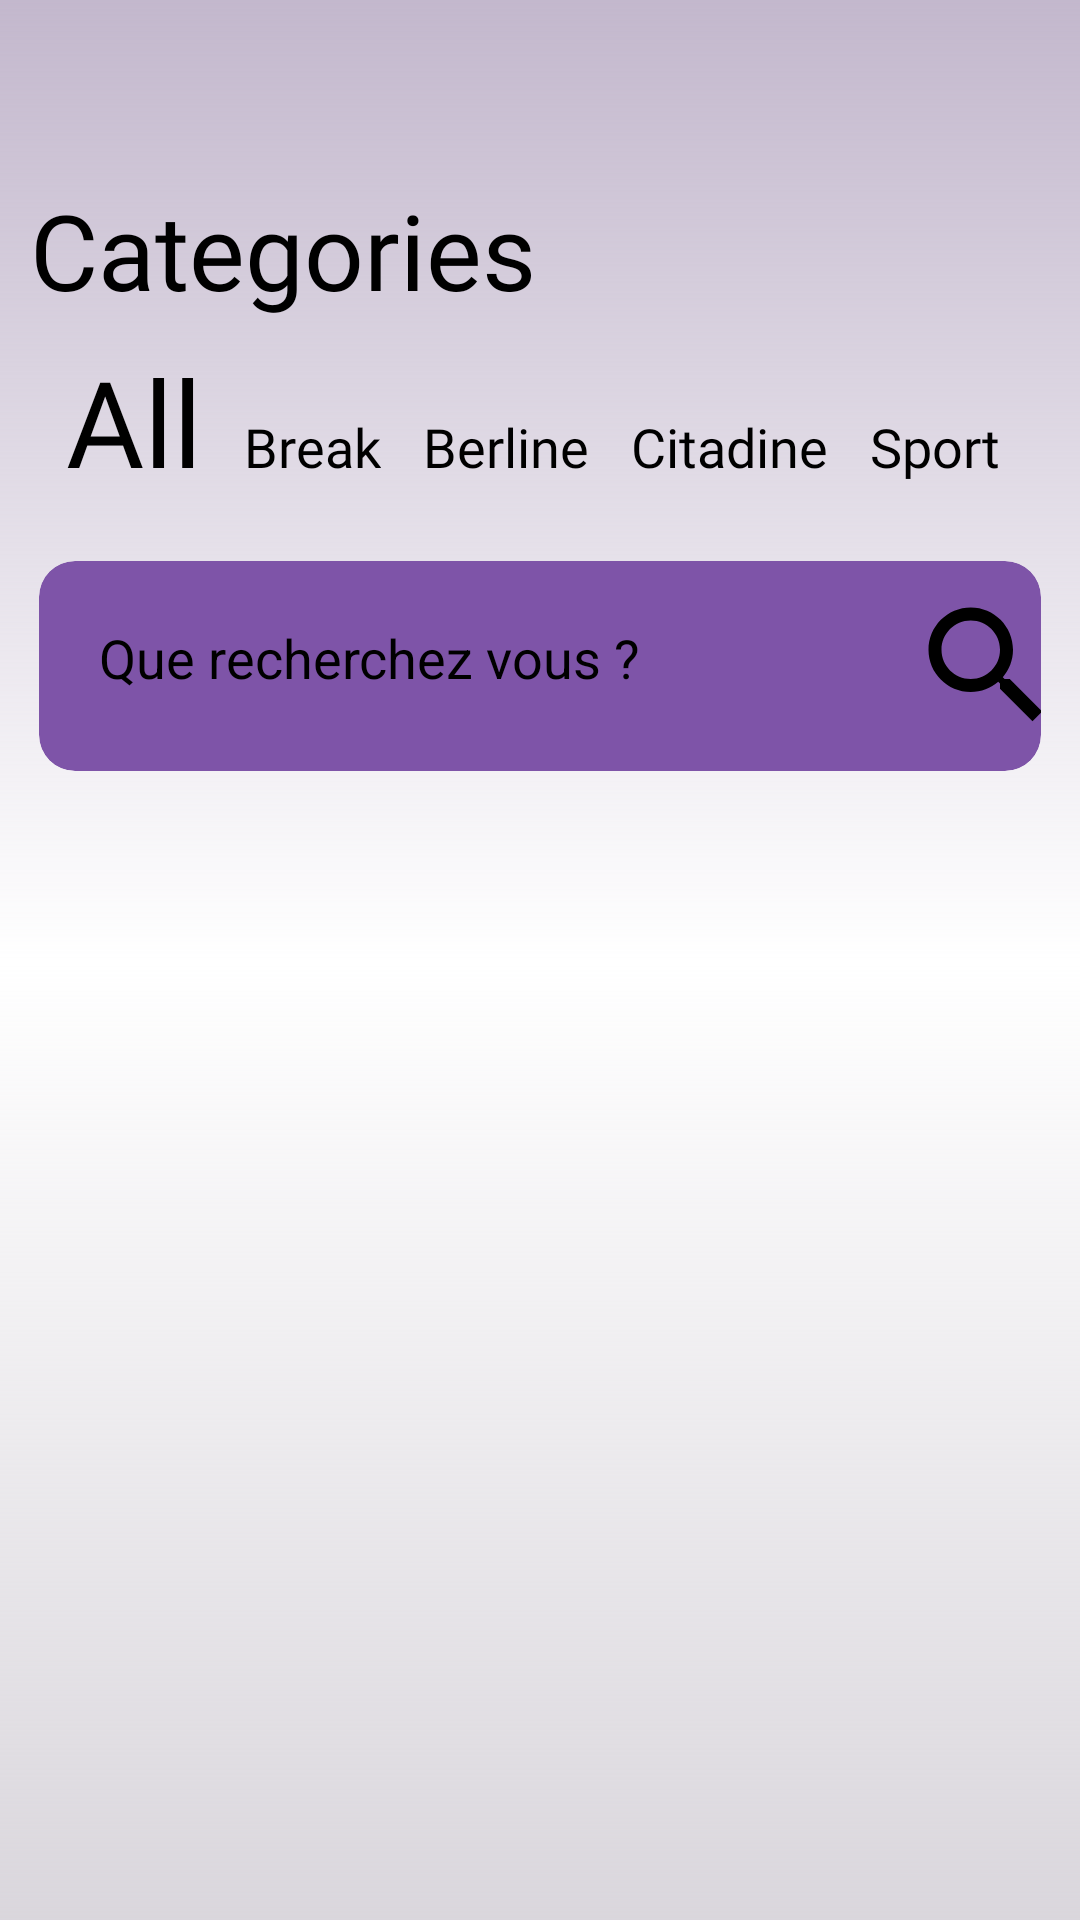

This screen was rendered from an Android layout file. Write that file and the resources it references.
<!-- AndroidManifest.xml: application theme Theme.MyApplication -->
<!-- res/layout/fragment_home_page.xml -->
<?xml version="1.0" encoding="utf-8"?>
<androidx.drawerlayout.widget.DrawerLayout xmlns:android="http://schemas.android.com/apk/res/android"
    xmlns:app="http://schemas.android.com/apk/res-auto"
    xmlns:tools="http://schemas.android.com/tools"
    android:layout_width="match_parent"
    android:layout_height="match_parent"
    android:background="@drawable/background_gradiant"
    android:id="@+id/homePage"
    tools:context=".Fragments.HomePageFragment">

    <ScrollView
        android:layout_width="match_parent"
        android:layout_height="wrap_content">
        <RelativeLayout
            android:id="@+id/relativeLayout"
            android:layout_width="wrap_content"
            android:layout_height="match_parent"
            app:layout_constraintEnd_toEndOf="parent"
            app:layout_constraintHorizontal_bias="0.5"
            app:layout_constraintStart_toStartOf="parent"
            app:layout_constraintTop_toTopOf="parent">

            <ImageView
                android:id="@+id/side_bar_hamburger"
                android:layout_width="wrap_content"
                android:layout_height="wrap_content"
                android:src="@drawable/ic_baseline_menu_40" />

            <ImageView
                android:id="@+id/navigatetofavorites"
                android:layout_width="wrap_content"
                android:layout_height="wrap_content"
                android:layout_alignParentEnd="true"
                android:src="@drawable/ic_baseline_favorite_border_40" />

            <TextView
                android:id="@+id/categories"
                android:layout_width="wrap_content"
                android:layout_height="wrap_content"
                android:layout_marginStart="10dp"
                android:layout_marginTop="60dp"
                android:fontFamily="@font/poppins_bold"
                android:text="@string/categories"
                android:textColor="@color/black"
                android:textSize="35sp" />

            <LinearLayout
                android:id="@+id/categoriesLayout"
                android:layout_width="wrap_content"
                android:layout_height="wrap_content"
                android:layout_below="@+id/categories"
                android:layout_marginStart="15dp"
                android:orientation="horizontal">


                <TextView
                    android:id="@+id/all"
                    android:layout_width="wrap_content"
                    android:layout_height="wrap_content"
                    android:fontFamily="@font/poppins"
                    android:padding="7dp"
                    android:text="@string/all"
                    android:textColor="@color/black"
                    android:textSize="40sp" />

                <TextView
                    android:id="@+id/breaktype"
                    android:layout_width="wrap_content"
                    android:layout_height="wrap_content"
                    android:fontFamily="@font/poppins"
                    android:padding="7dp"
                    android:text="@string/Break"
                    android:textColor="@color/black"
                    android:textSize="18sp" />

                <TextView
                    android:id="@+id/berline"
                    android:layout_width="wrap_content"
                    android:layout_height="wrap_content"
                    android:fontFamily="@font/poppins"
                    android:padding="7dp"
                    android:text="@string/berline"
                    android:textColor="@color/black"
                    android:textSize="18sp" />

                <TextView
                    android:id="@+id/citadine"
                    android:layout_width="wrap_content"
                    android:layout_height="wrap_content"
                    android:fontFamily="@font/poppins"
                    android:padding="7dp"
                    android:text="@string/citadine"
                    android:textColor="@color/black"
                    android:textSize="18sp" />

                <TextView
                    android:id="@+id/sport"
                    android:layout_width="wrap_content"
                    android:layout_height="wrap_content"
                    android:fontFamily="@font/poppins"
                    android:padding="7dp"
                    android:text="@string/sport"
                    android:textColor="@color/black"
                    android:textSize="18sp" />

            </LinearLayout>


            <LinearLayout
                android:id="@+id/filterLayout"
                android:layout_width="wrap_content"
                android:layout_height="wrap_content"
                android:layout_below="@id/categoriesLayout"
                android:orientation="horizontal"
               >

                <androidx.cardview.widget.CardView
                    android:id="@+id/search_bar"
                    android:layout_width="fill_parent"
                    android:layout_height="70dp"
                    android:layout_margin="13dp"
                    app:cardBackgroundColor="#7E54A8"
                    app:cardCornerRadius="12dp"
                    app:cardElevation="10dp"
                    >

                    <LinearLayout
                        android:layout_width="match_parent"
                        android:layout_height="match_parent"
                        android:layout_gravity="right"
                        android:orientation="horizontal"
                        >

                        <TextView
                            android:layout_width="250dp"
                            android:layout_height="match_parent"
                            android:layout_margin="20dp"
                            android:background="@android:color/transparent"
                            android:gravity="left"
                            android:hint="@string/Que_recherchez_vous"
                            android:inputType="none"
                            android:maxLines="1"

                            android:textColor="@color/white"
                            android:textColorHint="@color/black"
                            android:textSize="18sp" />

                        <View
                            android:layout_width="0dp"
                            android:layout_height="0dp"
                            android:layout_weight="1" />

                        <ImageView
                            android:layout_width="wrap_content"
                            android:layout_height="wrap_content"
                            android:layout_gravity="center"
                            android:src="@drawable/ic_baseline_search_36"

                            />


                    </LinearLayout>

                </androidx.cardview.widget.CardView>




            </LinearLayout>


            <HorizontalScrollView
                android:layout_width="wrap_content"
                android:layout_height="wrap_content"
                android:layout_below="@id/filterLayout"
                android:scrollbars="none"
                android:layout_marginBottom="30dp">

                <LinearLayout
                    android:id="@+id/horizontal"
                    android:layout_width="wrap_content"
                    android:layout_height="wrap_content"
                    android:orientation="horizontal"
                    android:layout_marginBottom="30dp">




                </LinearLayout>


            </HorizontalScrollView>

        </RelativeLayout>

    </ScrollView>
    <com.google.android.material.navigation.NavigationView
        android:layout_width="wrap_content"
        android:layout_height="match_parent"
        android:id="@+id/side_bar_view"
        android:layout_gravity="start"
        app:headerLayout="@layout/sidebar_header"
        app:menu="@menu/side_bad_menu"/>

</androidx.drawerlayout.widget.DrawerLayout>
<!-- res/layout/sidebar_header.xml (included above) -->
<?xml version="1.0" encoding="utf-8"?>
<LinearLayout xmlns:android="http://schemas.android.com/apk/res/android"
    android:orientation="vertical"
    android:layout_width="match_parent"
    android:layout_height="176dp"
    android:background="#D268448C"
    android:gravity="bottom"
    android:padding="16dp"
    android:theme="@style/ThemeOverlay.AppCompat.Dark">


    <ImageView
        android:layout_width="wrap_content"
        android:layout_height="wrap_content"
        android:src="@drawable/ic_baseline_account_circle_24" />

    <TextView
        android:layout_width="wrap_content"
        android:layout_height="wrap_content"
        android:paddingTop="8dp"
        android:text="Amine Elmaroufi"
        android:textAppearance="@style/TextAppearance.AppCompat.Body1"/>
    <TextView
        android:layout_width="wrap_content"
        android:layout_height="wrap_content"
        android:text="amine@elmaroufi.com"
        />


</LinearLayout>
<!-- resources referenced by this layout -->
<resources>
  <color name="black">#FF000000</color>
  <color name="white">#FFFFFFFF</color>
  <!-- drawable background_gradiant (drawable) -->
  <?xml version="1.0" encoding="utf-8"?>
  <shape xmlns:android="http://schemas.android.com/apk/res/android"
       >
  
      <gradient
  
          android:endColor="#3C61526C"
          android:centerColor="@color/white"
          android:startColor="#564D2B6A"
          android:angle="270"
          android:type="linear" />
  
  </shape>
  <!-- drawable ic_baseline_account_circle_24 (drawable) -->
  <vector android:height="52dp" android:tint="?attr/colorControlNormal"
      android:viewportHeight="24" android:viewportWidth="24"
      android:width="52dp" xmlns:android="http://schemas.android.com/apk/res/android">
      <path android:fillColor="@android:color/white" android:pathData="M12,2C6.48,2 2,6.48 2,12s4.48,10 10,10 10,-4.48 10,-10S17.52,2 12,2zM12,5c1.66,0 3,1.34 3,3s-1.34,3 -3,3 -3,-1.34 -3,-3 1.34,-3 3,-3zM12,19.2c-2.5,0 -4.71,-1.28 -6,-3.22 0.03,-1.99 4,-3.08 6,-3.08 1.99,0 5.97,1.09 6,3.08 -1.29,1.94 -3.5,3.22 -6,3.22z"/>
  </vector>
  <!-- drawable ic_baseline_search_36 (drawable) -->
  <vector android:height="52dp" android:tint="#000000"
      android:viewportHeight="24" android:viewportWidth="24"
      android:width="52dp" xmlns:android="http://schemas.android.com/apk/res/android">
      <path android:fillColor="@android:color/white" android:pathData="M15.5,14h-0.79l-0.28,-0.27C15.41,12.59 16,11.11 16,9.5 16,5.91 13.09,3 9.5,3S3,5.91 3,9.5 5.91,16 9.5,16c1.61,0 3.09,-0.59 4.23,-1.57l0.27,0.28v0.79l5,4.99L20.49,19l-4.99,-5zM9.5,14C7.01,14 5,11.99 5,9.5S7.01,5 9.5,5 14,7.01 14,9.5 11.99,14 9.5,14z"/>
  </vector>
  <string name="Break">Break</string>
  <string name="Que_recherchez_vous"><font size="18">Que recherchez vous ?</font></string>
  <string name="all">All</string>
  <string name="berline">Berline</string>
  <string name="categories">Categories</string>
  <string name="citadine">Citadine</string>
  <string name="sport">Sport</string>
  <style name="Theme.MyApplication" parent="Theme.AppCompat.Light.NoActionBar">
          
          <item name="colorPrimary">@color/purple_200</item>
          <item name="colorPrimaryVariant">@color/purple_700</item>
          <item name="colorOnPrimary">@color/white</item>
          
          <item name="colorSecondary">@color/teal_200</item>
          <item name="colorSecondaryVariant">@color/teal_200</item>
          <item name="colorOnSecondary">@color/white</item>
          
          <item name="android:statusBarColor" tools:targetApi="l">?attr/colorPrimaryVariant</item>
          
      </style>
  <color name="purple_200">#FFBB86FC</color>
  <color name="purple_700">#FF3700B3</color>
  <color name="teal_200">#FF03DAC5</color>
</resources>
